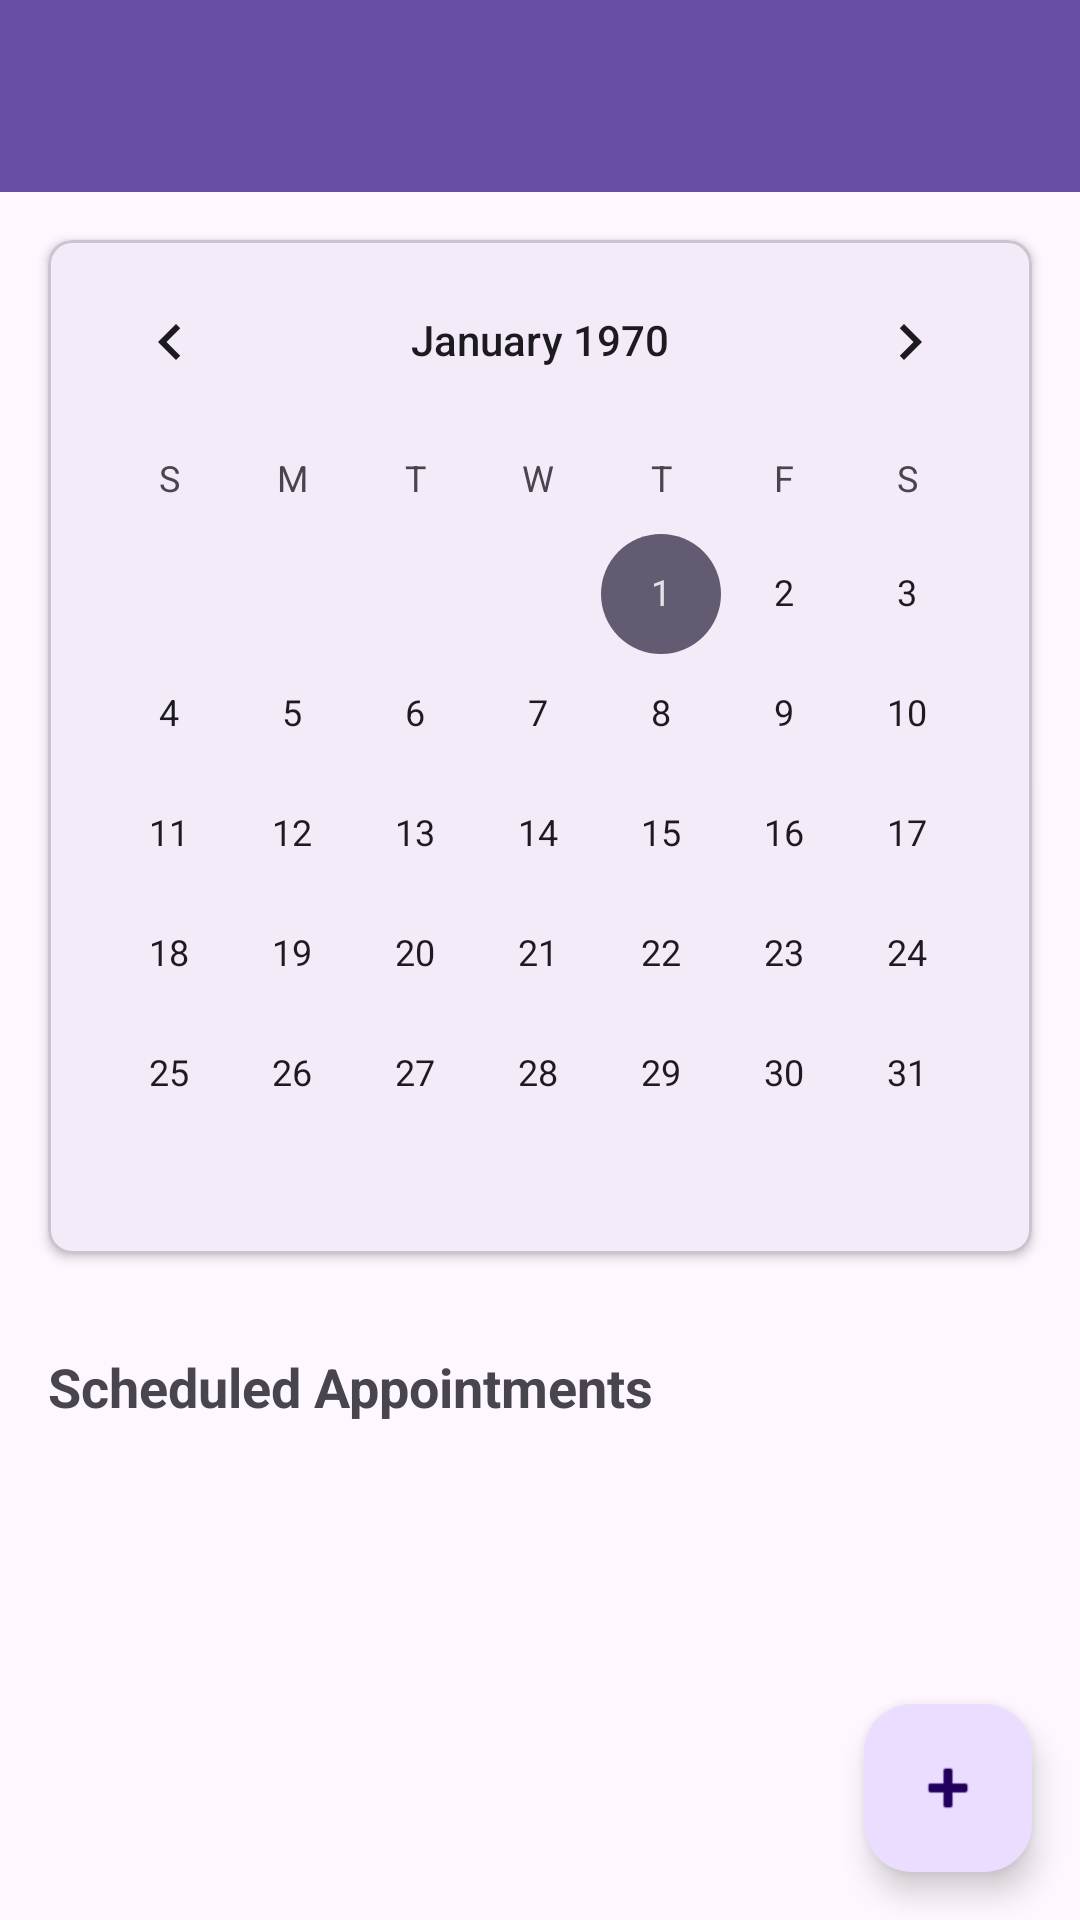

Write the Android layout XML for this screen, with the resource values it uses.
<!-- AndroidManifest.xml: application theme Theme.HelpHub -->
<!-- res/layout/activity_schedule.xml -->
<?xml version="1.0" encoding="utf-8"?>
<androidx.coordinatorlayout.widget.CoordinatorLayout
    xmlns:android="http://schemas.android.com/apk/res/android"
    xmlns:app="http://schemas.android.com/apk/res-auto"
    android:layout_width="match_parent"
    android:layout_height="match_parent">

    <com.google.android.material.appbar.AppBarLayout
        android:layout_width="match_parent"
        android:layout_height="wrap_content">

        <com.google.android.material.appbar.MaterialToolbar
            android:id="@+id/toolbar"
            android:layout_width="match_parent"
            android:layout_height="?attr/actionBarSize"
            style="@style/Widget.MaterialComponents.Toolbar.Primary"/>

    </com.google.android.material.appbar.AppBarLayout>

    <androidx.core.widget.NestedScrollView
        android:layout_width="match_parent"
        android:layout_height="match_parent"
        app:layout_behavior="@string/appbar_scrolling_view_behavior">

        <LinearLayout
            android:layout_width="match_parent"
            android:layout_height="wrap_content"
            android:orientation="vertical">

            <com.google.android.material.card.MaterialCardView
                android:layout_width="match_parent"
                android:layout_height="wrap_content"
                android:layout_margin="16dp"
                app:cardCornerRadius="8dp"
                app:cardElevation="2dp">

                <CalendarView
                    android:id="@+id/calendarView"
                    android:layout_width="match_parent"
                    android:layout_height="wrap_content"/>

            </com.google.android.material.card.MaterialCardView>

            <TextView
                android:layout_width="match_parent"
                android:layout_height="wrap_content"
                android:text="Scheduled Appointments"
                android:textStyle="bold"
                android:textSize="18sp"
                android:padding="16dp"/>

            <androidx.recyclerview.widget.RecyclerView
                android:id="@+id/scheduleList"
                android:layout_width="match_parent"
                android:layout_height="wrap_content"
                android:clipToPadding="false"
                android:paddingBottom="88dp"/>

        </LinearLayout>

    </androidx.core.widget.NestedScrollView>

    <com.google.android.material.floatingactionbutton.FloatingActionButton
        android:id="@+id/addScheduleButton"
        android:layout_width="wrap_content"
        android:layout_height="wrap_content"
        android:layout_gravity="bottom|end"
        android:layout_margin="16dp"
        android:contentDescription="Add schedule"
        app:srcCompat="@android:drawable/ic_input_add"/>

</androidx.coordinatorlayout.widget.CoordinatorLayout>
<!-- resources referenced by this layout -->
<resources>
  <style name="Theme.HelpHub" parent="Base.Theme.HelpHub" />
  <style name="Base.Theme.HelpHub" parent="Theme.Material3.DayNight.NoActionBar">
          
          
      </style>
</resources>
